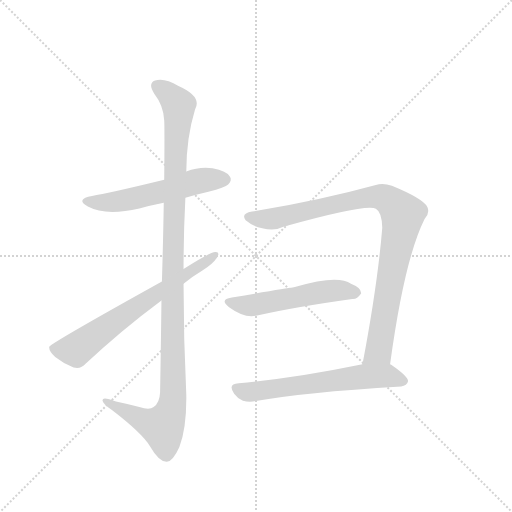
t = 0.00 s
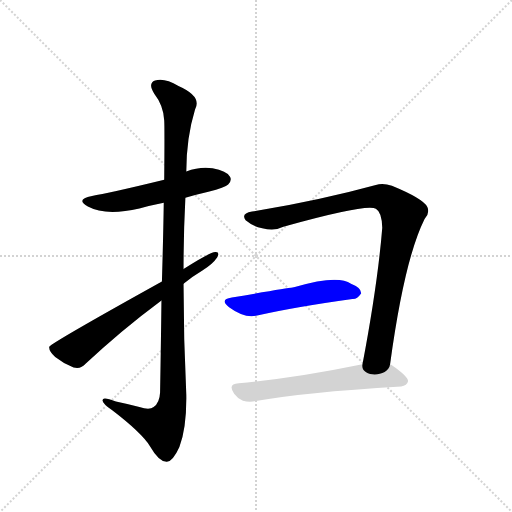
t = 4.40 s
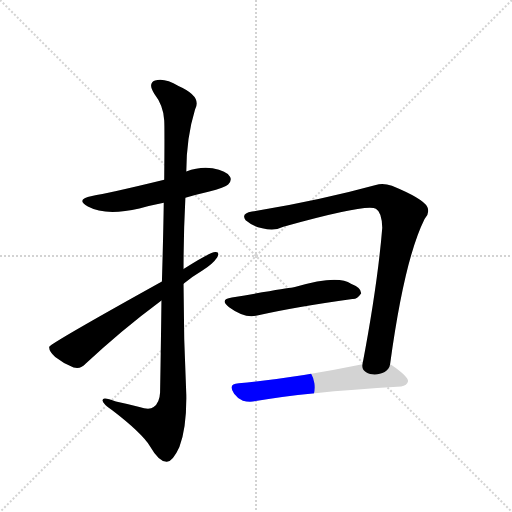
t = 4.59 s
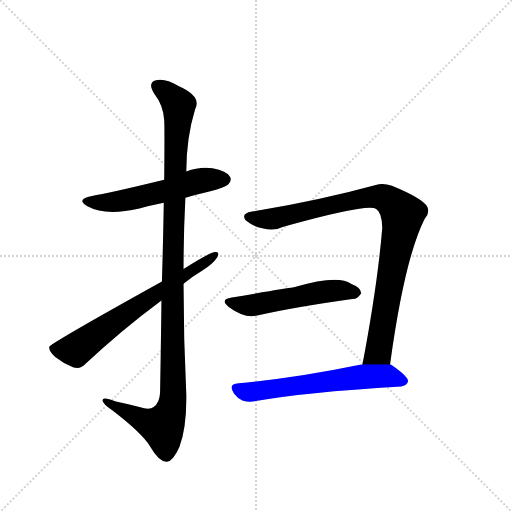
t = 4.78 s
t = 4.97 s: frame unchanged from t = 4.78 s, image omitted
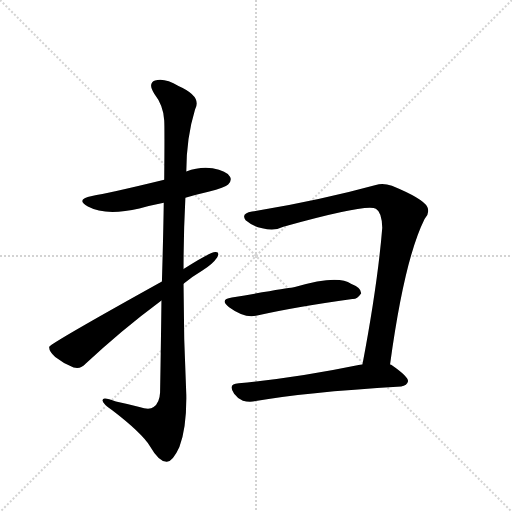
t = 5.59 s

The animated SVG that drew these frames (rendered in a browser with its animation timeline set to each time). Animation: 6 CSS @keyframes rules; one cycle of 5.59 s.

<svg version="1.1" viewBox="0 0 1024 1024" xmlns="http://www.w3.org/2000/svg">
  <g stroke="lightgray" stroke-dasharray="1,1" stroke-width="1" transform="scale(4, 4)">
    <line x1="0" y1="0" x2="256" y2="256"></line>
    <line x1="256" y1="0" x2="0" y2="256"></line>
    <line x1="128" y1="0" x2="128" y2="256"></line>
    <line x1="0" y1="128" x2="256" y2="128"></line>
  </g>
  <g transform="scale(0.92, -0.92) translate(60, -900)">
    <style type="text/css">
      
        @keyframes keyframes0 {
          from {
            stroke: blue;
            stroke-dashoffset: 559;
            stroke-width: 128;
          }
          65% {
            animation-timing-function: step-end;
            stroke: blue;
            stroke-dashoffset: 0;
            stroke-width: 128;
          }
          to {
            stroke: black;
            stroke-width: 1024;
          }
        }
        #make-me-a-hanzi-animation-0 {
          animation: keyframes0 0.7049153645833334s both;
          animation-delay: 0s;
          animation-timing-function: linear;
        }
      
        @keyframes keyframes1 {
          from {
            stroke: blue;
            stroke-dashoffset: 1156;
            stroke-width: 128;
          }
          79% {
            animation-timing-function: step-end;
            stroke: blue;
            stroke-dashoffset: 0;
            stroke-width: 128;
          }
          to {
            stroke: black;
            stroke-width: 1024;
          }
        }
        #make-me-a-hanzi-animation-1 {
          animation: keyframes1 1.1907552083333333s both;
          animation-delay: 0.7049153645833334s;
          animation-timing-function: linear;
        }
      
        @keyframes keyframes2 {
          from {
            stroke: blue;
            stroke-dashoffset: 673;
            stroke-width: 128;
          }
          69% {
            animation-timing-function: step-end;
            stroke: blue;
            stroke-dashoffset: 0;
            stroke-width: 128;
          }
          to {
            stroke: black;
            stroke-width: 1024;
          }
        }
        #make-me-a-hanzi-animation-2 {
          animation: keyframes2 0.7976888020833334s both;
          animation-delay: 1.8956705729166665s;
          animation-timing-function: linear;
        }
      
        @keyframes keyframes3 {
          from {
            stroke: blue;
            stroke-dashoffset: 943;
            stroke-width: 128;
          }
          75% {
            animation-timing-function: step-end;
            stroke: blue;
            stroke-dashoffset: 0;
            stroke-width: 128;
          }
          to {
            stroke: black;
            stroke-width: 1024;
          }
        }
        #make-me-a-hanzi-animation-3 {
          animation: keyframes3 1.0174153645833333s both;
          animation-delay: 2.693359375s;
          animation-timing-function: linear;
        }
      
        @keyframes keyframes4 {
          from {
            stroke: blue;
            stroke-dashoffset: 535;
            stroke-width: 128;
          }
          64% {
            animation-timing-function: step-end;
            stroke: blue;
            stroke-dashoffset: 0;
            stroke-width: 128;
          }
          to {
            stroke: black;
            stroke-width: 1024;
          }
        }
        #make-me-a-hanzi-animation-4 {
          animation: keyframes4 0.6853841145833334s both;
          animation-delay: 3.710774739583333s;
          animation-timing-function: linear;
        }
      
        @keyframes keyframes5 {
          from {
            stroke: blue;
            stroke-dashoffset: 624;
            stroke-width: 128;
          }
          67% {
            animation-timing-function: step-end;
            stroke: blue;
            stroke-dashoffset: 0;
            stroke-width: 128;
          }
          to {
            stroke: black;
            stroke-width: 1024;
          }
        }
        #make-me-a-hanzi-animation-5 {
          animation: keyframes5 0.7578125s both;
          animation-delay: 4.396158854166666s;
          animation-timing-function: linear;
        }
      
    </style>
    
      <path d="M 343 470 Q 367 477 393 483 Q 430 493 436 499 Q 445 508 440 516 Q 433 528 402 534 Q 374 538 345 527 L 297 509 Q 174 479 140 474 Q 103 467 131 451 Q 170 430 243 447 Q 267 453 296 459 L 343 470 Z" fill="lightgray"></path>
    
      <path d="M 291 247 Q 290 159 288 47 Q 287 25 274 15 Q 265 8 243 15 Q 216 22 192 27 Q 161 39 163 29 Q 164 22 184 8 Q 248 -41 266 -70 Q 285 -103 302 -104 Q 315 -105 330 -72 Q 346 -29 345 42 Q 339 163 339 283 L 339 315 Q 339 393 343 470 L 345 527 Q 345 600 364 662 Q 380 690 328 713 Q 297 732 277 725 Q 261 719 275 697 Q 296 670 297 638 Q 298 622 297 509 L 296 459 Q 295 389 292 288 L 291 247 Z" fill="lightgray"></path>
    
      <path d="M 292 288 Q 49 153 47 146 Q 46 137 60 124 Q 79 109 100 101 Q 116 97 126 109 Q 202 181 291 247 L 339 283 Q 358 299 380 312 Q 402 325 412 340 Q 419 353 408 352 Q 395 351 339 315 L 292 288 Z" fill="lightgray"></path>
    
      <path d="M 788 108 Q 819 336 863 424 Q 875 437 869 450 Q 860 468 792 496 Q 773 503 757 498 Q 637 465 488 440 Q 463 436 474 421 Q 489 408 510 404 Q 537 397 556 407 Q 739 458 757 446 Q 770 439 771 405 Q 761 282 728 108 C 722 79 784 78 788 108 Z" fill="lightgray"></path>
    
      <path d="M 444 253 Q 416 249 438 232 Q 472 207 499 214 Q 577 232 706 250 Q 716 249 725 262 Q 726 274 703 283 Q 675 304 581 276 Q 578 276 576 275 Q 564 274 444 253 Z" fill="lightgray"></path>
    
      <path d="M 728 108 Q 577 77 459 67 Q 434 66 449 44 Q 456 34 468 29 Q 481 25 496 28 Q 596 47 812 60 Q 825 61 827 71 Q 828 81 792 106 Q 791 107 788 108 L 728 108 Z" fill="lightgray"></path>
    
    
      <clipPath id="make-me-a-hanzi-clip-0">
        <path d="M 343 470 Q 367 477 393 483 Q 430 493 436 499 Q 445 508 440 516 Q 433 528 402 534 Q 374 538 345 527 L 297 509 Q 174 479 140 474 Q 103 467 131 451 Q 170 430 243 447 Q 267 453 296 459 L 343 470 Z"></path>
      </clipPath>
      <path clip-path="url(#make-me-a-hanzi-clip-0)" d="M 132 464 L 151 459 L 199 462 L 360 504 L 429 510" fill="none" id="make-me-a-hanzi-animation-0" stroke-dasharray="431 862" stroke-linecap="round"></path>
    
      <clipPath id="make-me-a-hanzi-clip-1">
        <path d="M 291 247 Q 290 159 288 47 Q 287 25 274 15 Q 265 8 243 15 Q 216 22 192 27 Q 161 39 163 29 Q 164 22 184 8 Q 248 -41 266 -70 Q 285 -103 302 -104 Q 315 -105 330 -72 Q 346 -29 345 42 Q 339 163 339 283 L 339 315 Q 339 393 343 470 L 345 527 Q 345 600 364 662 Q 380 690 328 713 Q 297 732 277 725 Q 261 719 275 697 Q 296 670 297 638 Q 298 622 297 509 L 296 459 Q 295 389 292 288 L 291 247 Z"></path>
      </clipPath>
      <path clip-path="url(#make-me-a-hanzi-clip-1)" d="M 284 710 L 324 679 L 329 665 L 315 332 L 316 33 L 310 3 L 293 -28 L 262 -19 L 169 27" fill="none" id="make-me-a-hanzi-animation-1" stroke-dasharray="1028 2056" stroke-linecap="round"></path>
    
      <clipPath id="make-me-a-hanzi-clip-2">
        <path d="M 292 288 Q 49 153 47 146 Q 46 137 60 124 Q 79 109 100 101 Q 116 97 126 109 Q 202 181 291 247 L 339 283 Q 358 299 380 312 Q 402 325 412 340 Q 419 353 408 352 Q 395 351 339 315 L 292 288 Z"></path>
      </clipPath>
      <path clip-path="url(#make-me-a-hanzi-clip-2)" d="M 53 142 L 105 139 L 198 208 L 406 345" fill="none" id="make-me-a-hanzi-animation-2" stroke-dasharray="545 1090" stroke-linecap="round"></path>
    
      <clipPath id="make-me-a-hanzi-clip-3">
        <path d="M 788 108 Q 819 336 863 424 Q 875 437 869 450 Q 860 468 792 496 Q 773 503 757 498 Q 637 465 488 440 Q 463 436 474 421 Q 489 408 510 404 Q 537 397 556 407 Q 739 458 757 446 Q 770 439 771 405 Q 761 282 728 108 C 722 79 784 78 788 108 Z"></path>
      </clipPath>
      <path clip-path="url(#make-me-a-hanzi-clip-3)" d="M 483 429 L 522 423 L 542 426 L 757 473 L 790 462 L 815 434 L 765 144 L 736 116" fill="none" id="make-me-a-hanzi-animation-3" stroke-dasharray="815 1630" stroke-linecap="round"></path>
    
      <clipPath id="make-me-a-hanzi-clip-4">
        <path d="M 444 253 Q 416 249 438 232 Q 472 207 499 214 Q 577 232 706 250 Q 716 249 725 262 Q 726 274 703 283 Q 675 304 581 276 Q 578 276 576 275 Q 564 274 444 253 Z"></path>
      </clipPath>
      <path clip-path="url(#make-me-a-hanzi-clip-4)" d="M 439 243 L 481 236 L 666 269 L 714 264" fill="none" id="make-me-a-hanzi-animation-4" stroke-dasharray="407 814" stroke-linecap="round"></path>
    
      <clipPath id="make-me-a-hanzi-clip-5">
        <path d="M 728 108 Q 577 77 459 67 Q 434 66 449 44 Q 456 34 468 29 Q 481 25 496 28 Q 596 47 812 60 Q 825 61 827 71 Q 828 81 792 106 Q 791 107 788 108 L 728 108 Z"></path>
      </clipPath>
      <path clip-path="url(#make-me-a-hanzi-clip-5)" d="M 455 55 L 487 48 L 751 83 L 787 82 L 818 71" fill="none" id="make-me-a-hanzi-animation-5" stroke-dasharray="496 992" stroke-linecap="round"></path>
    
  </g>
</svg>
